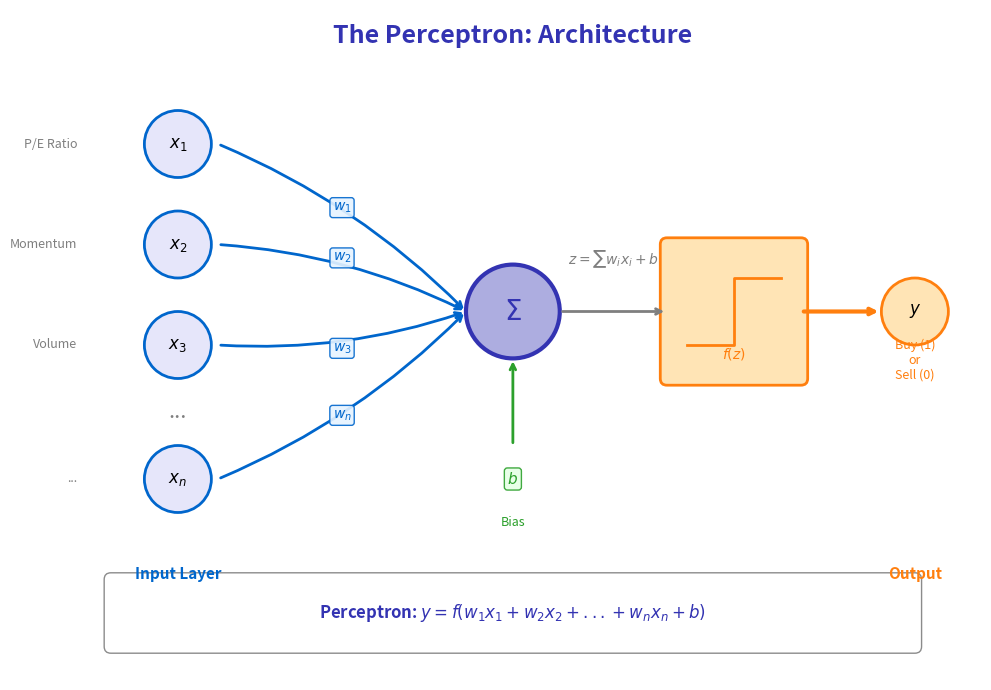

Reproduce this figure in Python.
"""
Perceptron Architecture Diagram
Module 1: The Birth of Neural Computing
"""

import matplotlib.pyplot as plt
import matplotlib.patches as patches
from matplotlib.patches import FancyBboxPatch, Circle, FancyArrowPatch
import numpy as np

CHART_METADATA = {
    'title': 'Perceptron Architecture',
    'url': 'https://github.com/QuantLet/neural-networks-introduction/tree/main/perceptron_architecture'
}

# Set up figure
fig, ax = plt.subplots(figsize=(12, 7))

# Colors matching Beamer template
mlpurple = '#3333B2'
mlblue = '#0066CC'
mlorange = '#FF7F0E'
mlgreen = '#2CA02C'
mlgray = '#7F7F7F'
mllavender = '#ADADE0'

ax.set_xlim(-1, 13)
ax.set_ylim(-1, 9)
ax.set_aspect('equal')
ax.axis('off')

# Title
ax.text(6, 8.5, 'The Perceptron: Architecture', fontsize=18, fontweight='bold',
        ha='center', color=mlpurple)

# ==================== INPUT LAYER ====================
input_y = [7, 5.5, 4, 2]
input_labels = ['$x_1$', '$x_2$', '$x_3$', '$x_n$']
input_descriptions = ['P/E Ratio', 'Momentum', 'Volume', '...']

for i, (y, label, desc) in enumerate(zip(input_y, input_labels, input_descriptions)):
    # Input circle
    circle = Circle((1, y), 0.5, fill=True, facecolor='#E6E6FA', edgecolor=mlblue, linewidth=2)
    ax.add_patch(circle)
    ax.text(1, y, label, ha='center', va='center', fontsize=12, fontweight='bold')

    # Description
    ax.text(-0.5, y, desc, ha='right', va='center', fontsize=9, color=mlgray, style='italic')

# Dots for continuation
ax.text(1, 3, '...', fontsize=16, ha='center', va='center', color=mlgray)

# Input layer label
ax.text(1, 0.5, 'Input Layer', fontsize=11, ha='center', fontweight='bold', color=mlblue)

# ==================== WEIGHTS ====================
weight_labels = ['$w_1$', '$w_2$', '$w_3$', '$w_n$']

for i, (y, wlabel) in enumerate(zip(input_y, weight_labels)):
    # Arrow with weight
    ax.annotate('', xy=(5.3, 4.5), xytext=(1.6, y),
                arrowprops=dict(arrowstyle='->', color=mlblue, lw=2,
                               connectionstyle="arc3,rad=-0.1" if y > 4.5 else "arc3,rad=0.1"))

    # Weight label with box
    mid_x = (1.6 + 5.3) / 2
    mid_y = (y + 4.5) / 2 + (0.3 if i < 2 else -0.3)

    bbox = dict(boxstyle='round,pad=0.2', facecolor='#E6F3FF', edgecolor=mlblue, alpha=0.9)
    ax.text(mid_x, mid_y, wlabel, fontsize=10, ha='center', va='center',
            color=mlblue, fontweight='bold', bbox=bbox)

# ==================== SUMMATION NODE ====================
sum_circle = Circle((6, 4.5), 0.7, fill=True, facecolor=mllavender, edgecolor=mlpurple, linewidth=3)
ax.add_patch(sum_circle)
ax.text(6, 4.5, '$\\Sigma$', ha='center', va='center', fontsize=20, fontweight='bold', color=mlpurple)

# Bias arrow
ax.annotate('', xy=(6, 3.8), xytext=(6, 2.5),
            arrowprops=dict(arrowstyle='->', color=mlgreen, lw=2))
bias_box = dict(boxstyle='round,pad=0.2', facecolor='#E6FFE6', edgecolor=mlgreen, alpha=0.9)
ax.text(6, 2, '$b$', fontsize=11, ha='center', va='center', color=mlgreen,
        fontweight='bold', bbox=bias_box)
ax.text(6, 1.3, 'Bias', fontsize=9, ha='center', color=mlgreen)

# Arrow from sum to activation
ax.annotate('', xy=(8.3, 4.5), xytext=(6.7, 4.5),
            arrowprops=dict(arrowstyle='->', color=mlgray, lw=2))

# Net input label
ax.text(7.5, 5.2, '$z = \\sum w_i x_i + b$', fontsize=10, ha='center', color=mlgray)

# ==================== ACTIVATION FUNCTION ====================
# Draw step function box
activation_box = FancyBboxPatch((8.3, 3.5), 2, 2, boxstyle="round,pad=0.1",
                                 facecolor='#FFE4B5', edgecolor=mlorange, linewidth=2)
ax.add_patch(activation_box)

# Draw mini step function inside
step_x = np.array([8.6, 9.3, 9.3, 10])
step_y = np.array([4, 4, 5, 5])
ax.plot(step_x, step_y, color=mlorange, linewidth=2)
ax.text(9.3, 3.8, '$f(z)$', fontsize=10, ha='center', color=mlorange)

# Arrow from activation to output
ax.annotate('', xy=(11.5, 4.5), xytext=(10.3, 4.5),
            arrowprops=dict(arrowstyle='->', color=mlorange, lw=3))

# ==================== OUTPUT ====================
output_circle = Circle((12, 4.5), 0.5, fill=True, facecolor='#FFE4B5', edgecolor=mlorange, linewidth=2)
ax.add_patch(output_circle)
ax.text(12, 4.5, '$y$', ha='center', va='center', fontsize=12, fontweight='bold')

# Output label
ax.text(12, 0.5, 'Output', fontsize=11, ha='center', fontweight='bold', color=mlorange)
ax.text(12, 3.5, 'Buy (1)\nor\nSell (0)', fontsize=9, ha='center', color=mlorange, style='italic')

# ==================== LEGEND BOX ====================
legend_box = FancyBboxPatch((0, -0.5), 12, 1, boxstyle="round,pad=0.1",
                             facecolor='white', edgecolor=mlgray, linewidth=1, alpha=0.9)
ax.add_patch(legend_box)
ax.text(6, 0, 'Perceptron: $y = f(w_1 x_1 + w_2 x_2 + ... + w_n x_n + b)$',
        fontsize=12, ha='center', va='center', color=mlpurple, fontweight='bold')

plt.tight_layout()
plt.savefig('perceptron_architecture.pdf', format='pdf', bbox_inches='tight', dpi=300)
plt.savefig('perceptron_architecture.png', format='png', bbox_inches='tight', dpi=300)
plt.close()

print("Generated: perceptron_architecture.pdf")
